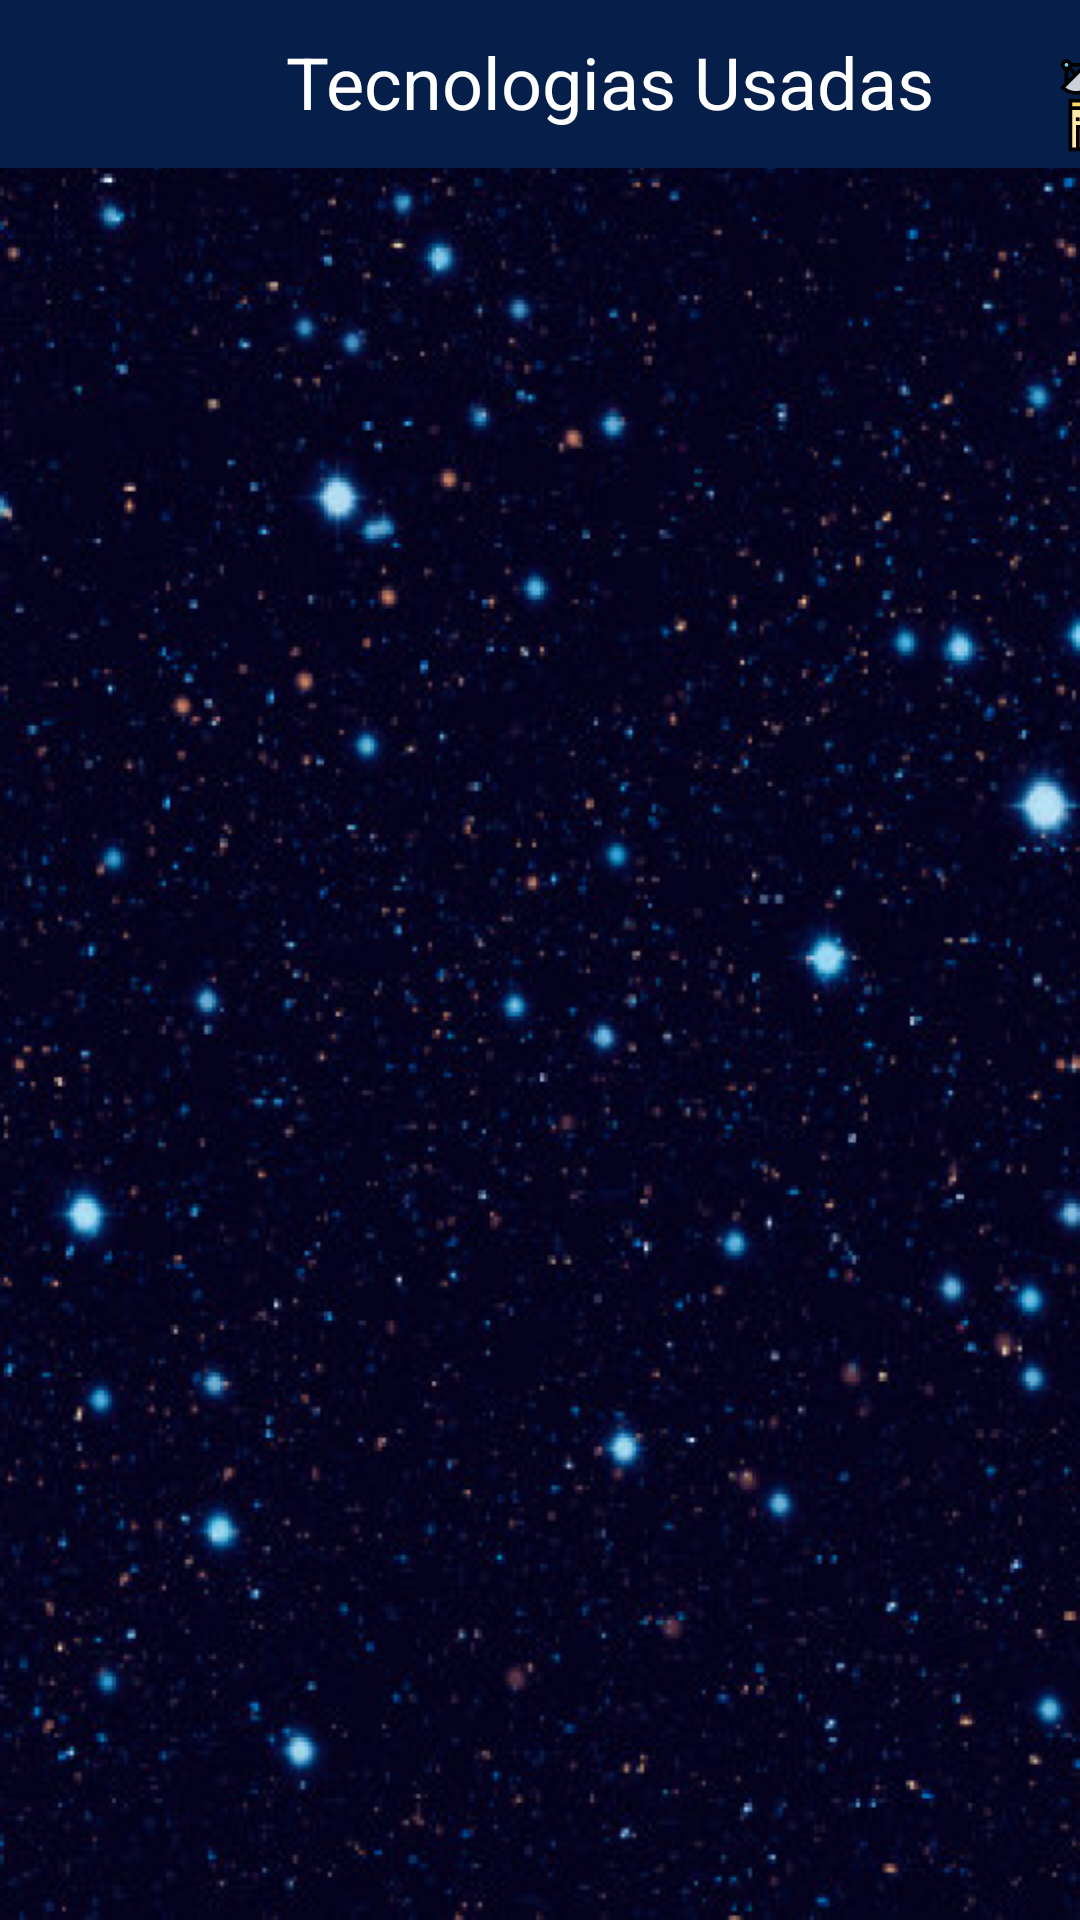

Write the Android layout XML for this screen, with the resource values it uses.
<!-- AndroidManifest.xml: application theme AppTheme -->
<!-- res/layout/fragment_tecnologias_usadas.xml -->
<?xml version="1.0" encoding="utf-8"?>
<androidx.constraintlayout.widget.ConstraintLayout xmlns:android="http://schemas.android.com/apk/res/android"
    xmlns:app="http://schemas.android.com/apk/res-auto"
    xmlns:tools="http://schemas.android.com/tools"
    android:layout_width="match_parent"
    android:layout_height="match_parent"
    android:background="@drawable/fundo_test"
    android:orientation="vertical"
    tools:context=".listatecnologiasusadas.view.TecnologiasUsadasFragment">

    <com.google.android.material.appbar.AppBarLayout
        android:id="@+id/AppBarLayout"
        android:layout_width="match_parent"
        android:layout_height="?attr/actionBarSize"
        app:layout_constraintEnd_toEndOf="parent"
        app:layout_constraintStart_toStartOf="parent"
        app:layout_constraintTop_toTopOf="parent">

        <androidx.appcompat.widget.Toolbar
            android:layout_width="match_parent"
            android:layout_height="?attr/actionBarSize">

            <androidx.constraintlayout.widget.ConstraintLayout
                android:layout_width="match_parent"
                android:layout_height="match_parent">

                <ImageView
                    android:id="@+id/imgReturn"
                    android:layout_width="@dimen/dimen_35"
                    android:layout_height="@dimen/dimen_35"
                    android:src="@drawable/ic_baseline_arrow_back_24"
                    app:layout_constraintBottom_toBottomOf="parent"
                    app:layout_constraintStart_toStartOf="parent"
                    app:layout_constraintTop_toTopOf="parent" />

                <TextView
                    android:id="@+id/txtTittleTec"
                    android:layout_width="wrap_content"
                    android:layout_height="wrap_content"
                    android:layout_marginStart="44dp"
                    android:gravity="center"
                    android:text="@string/tecnologias_usadas"
                    android:textColor="@color/colorWhite"
                    android:textSize="@dimen/dimen_text_24"
                    app:layout_constraintBottom_toBottomOf="parent"
                    app:layout_constraintStart_toEndOf="@id/imgReturn"
                    app:layout_constraintTop_toTopOf="parent"
                    app:layout_constraintVertical_bias="0.458" />

                <ImageView
                    android:id="@+id/imgReturn2"
                    android:layout_width="@dimen/dimen_60"
                    android:layout_height="@dimen/dimen_40"
                    android:layout_marginStart="32dp"
                    android:src="@drawable/ic_satellite"
                    app:layout_constraintBottom_toBottomOf="parent"
                    app:layout_constraintStart_toEndOf="@id/txtTittleTec"
                    app:layout_constraintTop_toTopOf="parent"
                    app:layout_constraintVertical_bias="0.687" />


            </androidx.constraintlayout.widget.ConstraintLayout>

        </androidx.appcompat.widget.Toolbar>
    </com.google.android.material.appbar.AppBarLayout>


    <androidx.recyclerview.widget.RecyclerView

        android:id="@+id/recyclerViewTecnologiasUsadas"
        android:layout_width="match_parent"
        android:layout_height="0dp"
        android:layout_marginTop="@dimen/dimen_8"
        app:layout_constraintBottom_toBottomOf="parent"
        app:layout_constraintEnd_toEndOf="parent"
        app:layout_constraintStart_toStartOf="parent"
        app:layout_constraintTop_toBottomOf="@id/AppBarLayout"
        tools:listitem="@layout/item_lista_tecnologias_usadas"

        />

    <LinearLayout
        android:id="@+id/loading"
        android:layout_width="wrap_content"
        android:layout_height="wrap_content"
        android:orientation="vertical"
        android:visibility="gone"
        app:layout_constraintBottom_toBottomOf="parent"
        app:layout_constraintEnd_toEndOf="parent"
        app:layout_constraintStart_toStartOf="parent"
        app:layout_constraintTop_toTopOf="parent"
        tools:visibility="visible">

        <ProgressBar
            android:id="@+id/progessBar"
            style="?android:attr/progressBarStyle"
            android:layout_width="wrap_content"
            android:layout_height="wrap_content" />
    </LinearLayout>


</androidx.constraintlayout.widget.ConstraintLayout>
<!-- res/layout/item_lista_tecnologias_usadas.xml (included above) -->
<?xml version="1.0" encoding="utf-8"?>
<LinearLayout
    xmlns:android="http://schemas.android.com/apk/res/android"
    android:orientation="vertical"
    android:background="@color/colorPrimaryDarkMenu"
    android:layout_width="match_parent"
    android:layout_margin="5dp"
    android:layout_height="wrap_content">


    <TextView
        android:id="@+id/txtTitleTecnologiaUsada"
        android:layout_width="wrap_content"
        android:layout_height="41dp"
        android:layout_marginStart="12dp"
        android:layout_marginTop="12dp"
        android:text="Ultra-high Energy Particle Astrophysics with ANITA-V - Washington University - Co-I"
        android:textColor="@color/colorWhite"
        android:textSize="18sp"
        android:textStyle="bold" />

    <LinearLayout
        android:orientation="horizontal"
        android:layout_marginTop="20dp"
        android:layout_width="match_parent"
        android:layout_height="wrap_content"
        >

        <TextView
            android:id="@+id/txtDataTecnologiaUsada"
            android:layout_width="0dp"
            android:layout_height="30dp"
            android:layout_marginStart="12dp"
            android:text="2/1980 - 9/2006"
            android:textColor="@color/colorWhite"
            android:layout_weight="1"
            android:textSize="17sp"
             />

        <TextView
            android:id="@+id/txtStatusTecnologiaUsada"
            android:layout_width="wrap_content"
            android:layout_height="29dp"
            android:layout_marginEnd="12dp"
            android:gravity="end"
            android:text="Completed"
            android:textColor="@color/colorWhite"
            android:textSize="17sp"
            />

    </LinearLayout>

</LinearLayout>
<!-- resources referenced by this layout -->
<resources>
  <color name="colorPrimaryDarkMenu">#8D0B3D91</color>
  <color name="colorWhite">#ffffff</color>
  <dimen name="dimen_35">35dp</dimen>
  <dimen name="dimen_40">40dp</dimen>
  <dimen name="dimen_60">60dp</dimen>
  <dimen name="dimen_8">8dp</dimen>
  <dimen name="dimen_text_24">24sp</dimen>
  <!-- drawable fundo_test: png bitmap (drawable, 645122 bytes) -->
  <!-- drawable ic_satellite: vector/xml drawable (drawable, 6701 chars, omitted) -->
  <string name="tecnologias_usadas">Tecnologias Usadas</string>
  <style name="AppTheme" parent="Theme.MaterialComponents.Light.NoActionBar">
          
          <item name="colorPrimary">@color/colorPrimaryDarkest</item>
          <item name="colorPrimaryDark">@color/colorPrimaryDark</item>
          <item name="colorAccent">@color/colorAccent</item>
      </style>
  <color name="colorPrimaryDarkest">#061f4a</color>
  <color name="colorPrimaryDark">#0b3d91</color>
  <color name="colorAccent">#03DAC5</color>
</resources>
